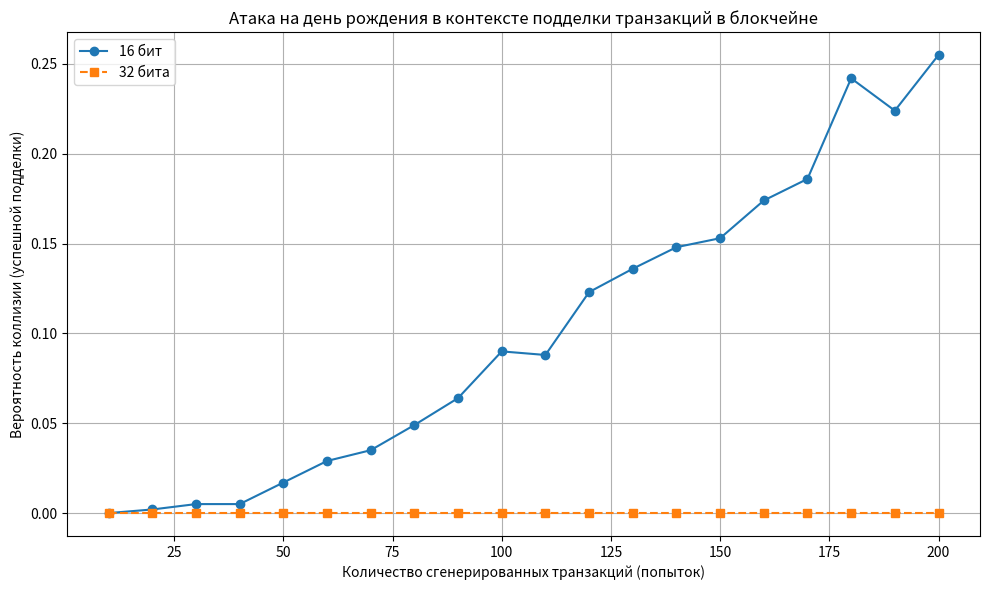

The script that saved this image:
import matplotlib.pyplot as plt
import random
import hashlib

# Симуляция "атаки на день рождения" в блокчейн-контексте
# Цель: злоумышленник пытается создать поддельную транзакцию с тем же хешем, что и у настоящей

def simulate_blockchain_birthday_attack(hash_bits, max_attempts=200, simulations=1000):
    hash_len = hash_bits // 4  # длина хеша в hex-символах
    success_rates = []

    for attempts in range(10, max_attempts + 1, 10):
        success_count = 0
        for _ in range(simulations):
            seen = set()
            for _ in range(attempts):
                tx = str(random.getrandbits(64)).encode()
                tx_hash = hashlib.sha256(tx).hexdigest()[:hash_len]
                if tx_hash in seen:
                    success_count += 1
                    break
                seen.add(tx_hash)
        success_rate = success_count / simulations
        success_rates.append(success_rate)

    return list(range(10, max_attempts + 1, 10)), success_rates

# Смоделируем для 16 и 32 бит
x_16, y_16 = simulate_blockchain_birthday_attack(16)
x_32, y_32 = simulate_blockchain_birthday_attack(32)

# Построим график
plt.figure(figsize=(10, 6))
plt.plot(x_16, y_16, label="16 бит", marker='o')
plt.plot(x_32, y_32, label="32 бита", marker='s', linestyle='--')
plt.title("Атака на день рождения в контексте подделки транзакций в блокчейне")
plt.xlabel("Количество сгенерированных транзакций (попыток)")
plt.ylabel("Вероятность коллизии (успешной подделки)")
plt.legend()
plt.grid(True)
plt.tight_layout()
plt.show()
